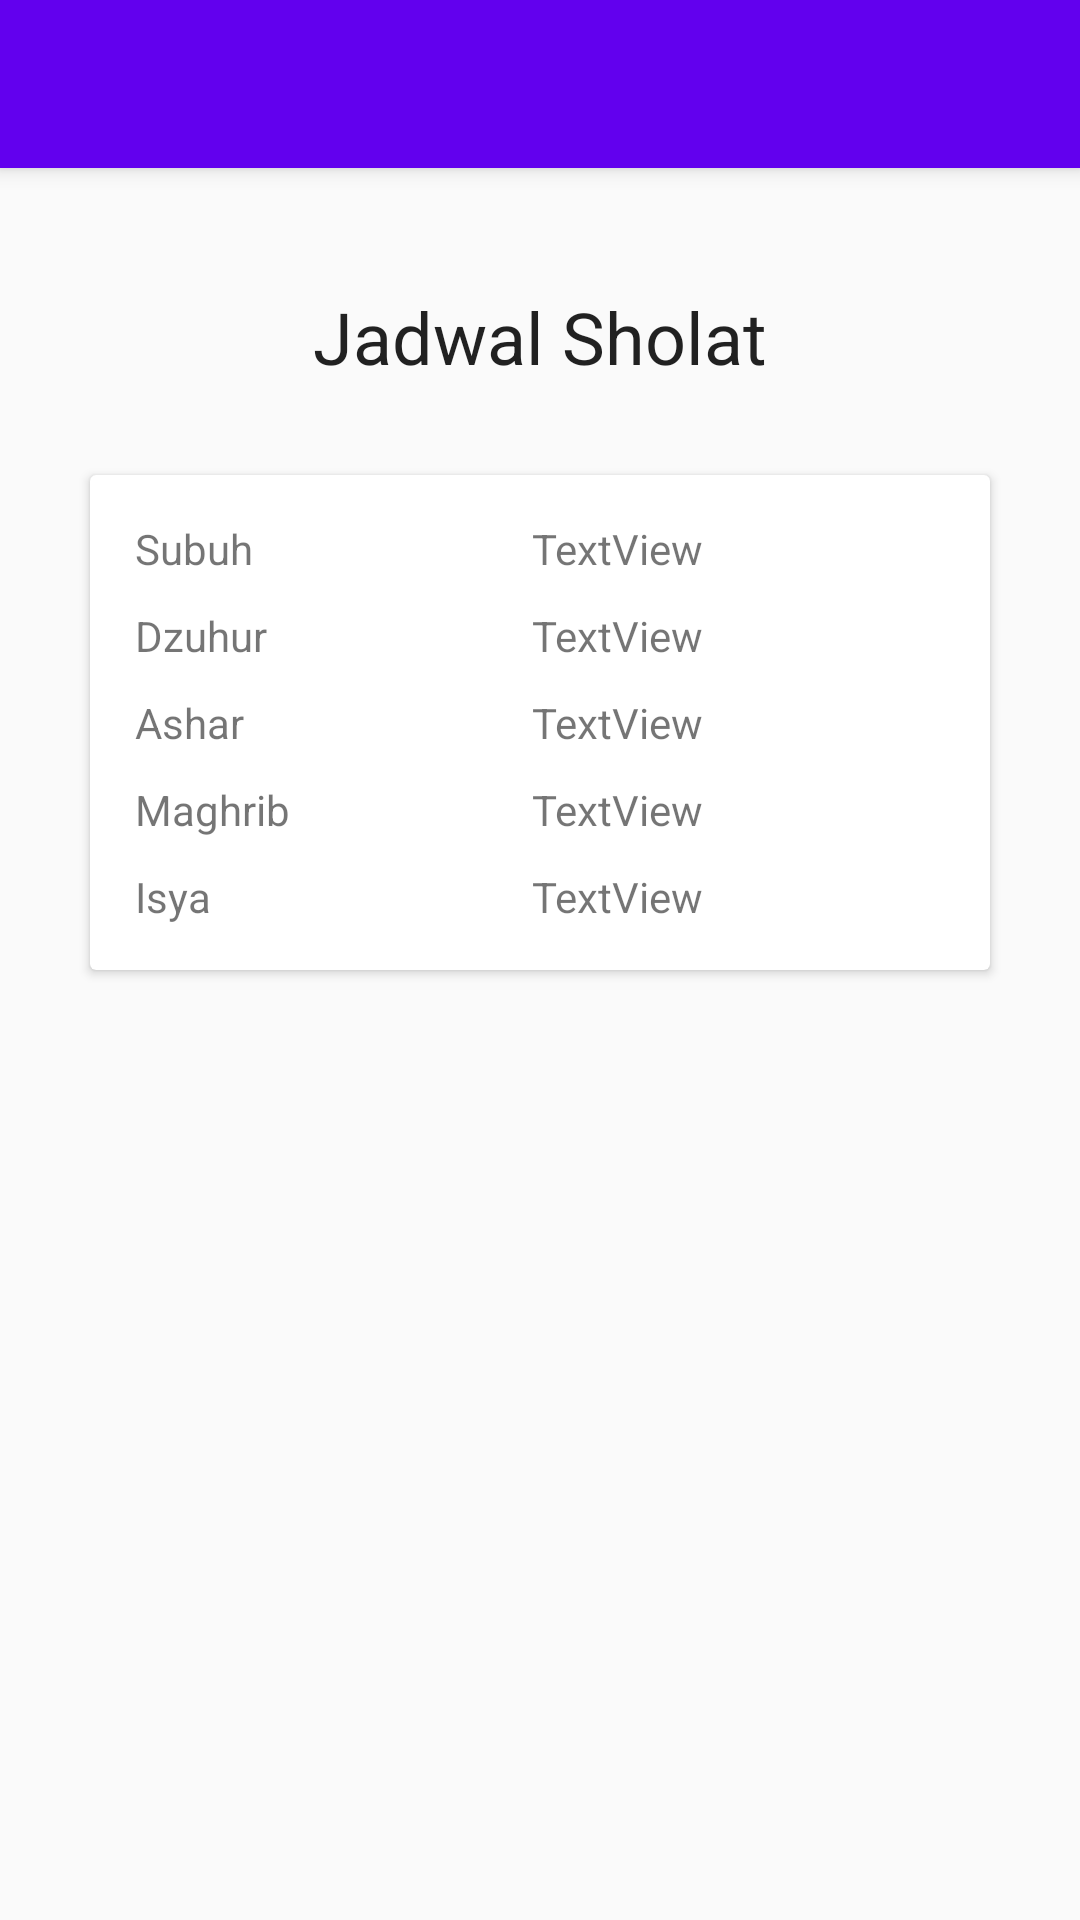

The Android layout XML behind this screen, and the referenced resources:
<!-- AndroidManifest.xml: application theme MuezzinTheme -->
<!-- res/layout/activity_main.xml -->
<?xml version="1.0" encoding="utf-8"?>
<android.support.design.widget.CoordinatorLayout xmlns:android="http://schemas.android.com/apk/res/android"
    xmlns:app="http://schemas.android.com/apk/res-auto"
    xmlns:tools="http://schemas.android.com/tools"
    android:layout_width="match_parent"
    android:layout_height="match_parent">

    <android.support.design.widget.AppBarLayout
        android:layout_width="match_parent"
        android:layout_height="wrap_content"
        android:theme="@style/MuezzinThemeBase">

        <android.support.v7.widget.Toolbar
            android:id="@+id/toolbar"
            android:layout_width="match_parent"
            android:layout_height="?attr/actionBarSize"
            android:background="?attr/colorPrimary"
            app:popupTheme="@style/MuezzinThemeBase" />

    </android.support.design.widget.AppBarLayout>

    <include layout="@layout/content_main" />

</android.support.design.widget.CoordinatorLayout>
<!-- res/layout/content_main.xml (included above) -->
<?xml version="1.0" encoding="utf-8"?>
<RelativeLayout xmlns:android="http://schemas.android.com/apk/res/android"
    xmlns:app="http://schemas.android.com/apk/res-auto"
    xmlns:tools="http://schemas.android.com/tools"
    android:layout_width="match_parent"
    android:layout_height="match_parent"
    app:layout_behavior="@string/appbar_scrolling_view_behavior"
    tools:showIn="@layout/activity_main">

    <TextView
        android:id="@+id/textView"
        android:layout_width="wrap_content"
        android:layout_height="wrap_content"
        android:layout_alignParentTop="true"
        android:layout_centerHorizontal="true"
        android:layout_marginTop="40dp"
        android:text="Jadwal Sholat"
        android:textAppearance="@style/TextAppearance.AppCompat.Headline" />

    <android.support.v7.widget.CardView
        android:layout_width="match_parent"
        android:layout_height="wrap_content"
        android:layout_below="@+id/textView"
        android:layout_marginLeft="30dp"
        android:layout_marginRight="30dp"
        android:layout_marginTop="30dp">

        <TableLayout
            android:layout_width="match_parent"
            android:layout_height="wrap_content"
            android:layout_below="@id/textView"
            android:layout_margin="10dp">

            <TableRow android:layout_margin="5dp">

                <TextView
                    android:id="@+id/textView2"
                    android:layout_width="wrap_content"
                    android:layout_height="wrap_content"
                    android:layout_below="@+id/textView"
                    android:layout_weight="1"
                    android:text="Subuh" />

                <TextView
                    android:id="@+id/txtSubuh"
                    android:layout_width="wrap_content"
                    android:layout_height="wrap_content"
                    android:layout_weight="1"
                    android:text="TextView" />
            </TableRow>

            <TableRow android:layout_margin="5dp">

                <TextView
                    android:id="@+id/textView4"
                    android:layout_width="wrap_content"
                    android:layout_height="wrap_content"
                    android:layout_weight="1"
                    android:text="Dzuhur" />

                <TextView
                    android:id="@+id/txtDzuhur"
                    android:layout_width="wrap_content"
                    android:layout_height="wrap_content"
                    android:layout_weight="1"
                    android:text="TextView" />
            </TableRow>

            <TableRow android:layout_margin="5dp">

                <TextView
                    android:id="@+id/textView5"
                    android:layout_width="wrap_content"
                    android:layout_height="wrap_content"
                    android:layout_weight="1"
                    android:text="Ashar" />

                <TextView
                    android:id="@+id/txtAshar"
                    android:layout_width="wrap_content"
                    android:layout_height="wrap_content"
                    android:layout_weight="1"
                    android:text="TextView" />
            </TableRow>

            <TableRow android:layout_margin="5dp">

                <TextView
                    android:id="@+id/textView6"
                    android:layout_width="wrap_content"
                    android:layout_height="wrap_content"
                    android:layout_weight="1"
                    android:text="Maghrib" />

                <TextView
                    android:id="@+id/txtMaghrib"
                    android:layout_width="wrap_content"
                    android:layout_height="wrap_content"
                    android:layout_weight="1"
                    android:text="TextView" />
            </TableRow>

            <TableRow android:layout_margin="5dp">

                <TextView
                    android:id="@+id/textView7"
                    android:layout_width="wrap_content"
                    android:layout_height="wrap_content"
                    android:layout_weight="1"
                    android:text="Isya" />

                <TextView
                    android:id="@+id/txtIsya"
                    android:layout_width="wrap_content"
                    android:layout_height="wrap_content"
                    android:layout_weight="1"
                    android:text="TextView" />
            </TableRow>
        </TableLayout>
    </android.support.v7.widget.CardView>
</RelativeLayout>
<!-- resources referenced by this layout -->
<resources>
  <style name="MuezzinThemeBase" parent="Base.Theme.AppCompat.Light.DarkActionBar">
          <item name="colorPrimary">@color/colorPrimary</item>
          <item name="colorPrimaryDark">@color/colorPrimaryDark</item>
          <item name="colorAccent">@color/colorAccent</item>
      </style>
  <style name="MuezzinTheme" parent="MuezzinThemeBase" />
  <!-- not gathered from this repository: default colours our renderer supplied (Android Studio template values) -->
  <color name="colorPrimary">#FF6200EE</color>
  <color name="colorPrimaryDark">#FF3700B3</color>
  <color name="colorAccent">#FF03DAC5</color>
</resources>
